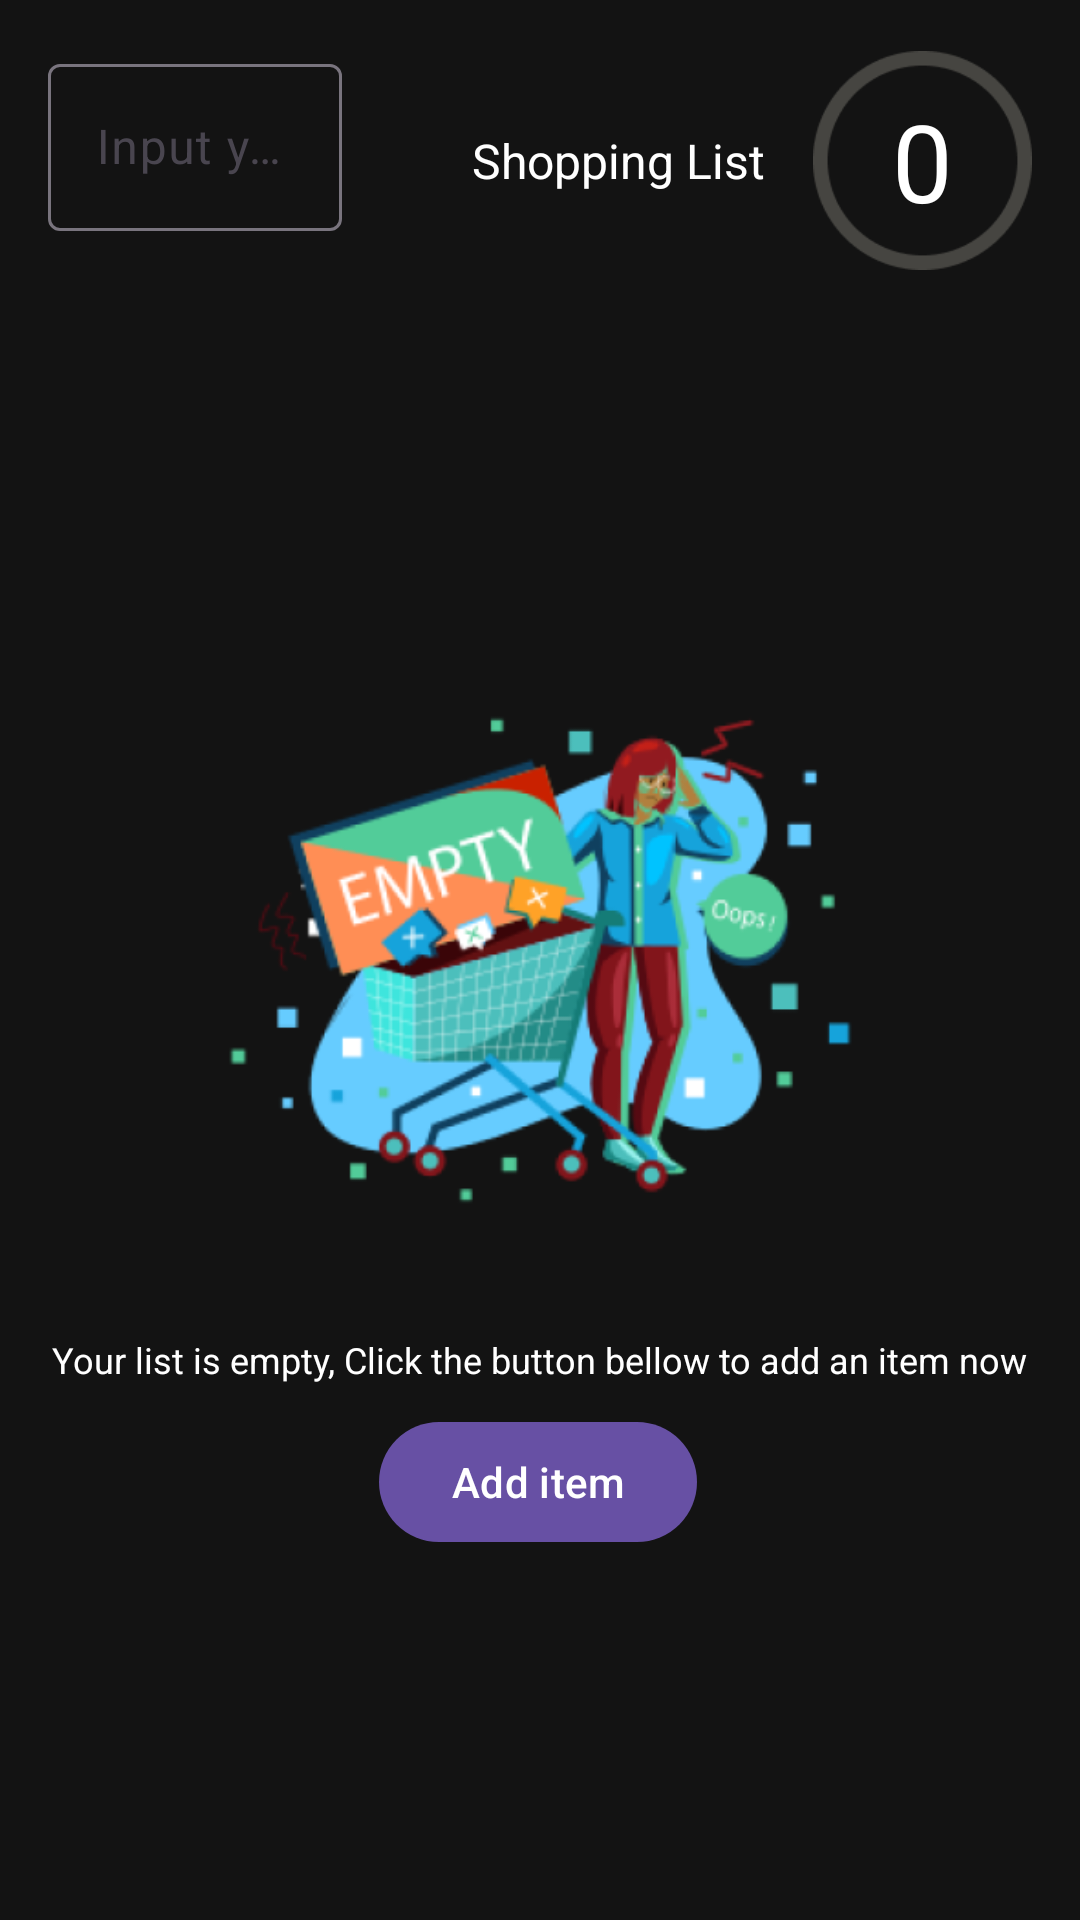

Layout XML and referenced resources for this Android screen:
<!-- AndroidManifest.xml: application theme Theme.RoomHw -->
<!-- res/layout/activity_main.xml -->
<?xml version="1.0" encoding="utf-8"?>
<androidx.constraintlayout.widget.ConstraintLayout xmlns:android="http://schemas.android.com/apk/res/android"
    xmlns:app="http://schemas.android.com/apk/res-auto"
    xmlns:tools="http://schemas.android.com/tools"
    android:layout_width="match_parent"
    android:layout_height="match_parent"
    android:background="@color/black2"
    tools:context=".MainActivity">

    <TextView
        android:id="@+id/textView2"
        android:layout_width="wrap_content"
        android:layout_height="wrap_content"
        android:layout_margin="16dp"
        android:text="Shopping List"
        android:textColor="@color/white"
        android:textSize="16sp"
        app:layout_constraintBottom_toBottomOf="@+id/circle"
        app:layout_constraintEnd_toStartOf="@+id/circle"
        app:layout_constraintTop_toTopOf="@+id/circle" />

    <TextView
        android:id="@+id/count"
        android:layout_width="wrap_content"
        android:layout_height="wrap_content"
        android:text="0"
        android:textColor="@color/white"
        android:textSize="36sp"
        app:layout_constraintBottom_toBottomOf="@+id/circle"
        app:layout_constraintEnd_toEndOf="@+id/circle"
        app:layout_constraintStart_toStartOf="@+id/circle"
        app:layout_constraintTop_toTopOf="@+id/circle" />

    <ImageView
        android:id="@+id/circle"
        android:layout_width="73dp"
        android:layout_height="75dp"
        android:layout_margin="16dp"
        android:src="@drawable/circlef"
        app:layout_constraintEnd_toEndOf="parent"
        app:layout_constraintTop_toTopOf="parent" />

    <ImageView
        android:id="@+id/empty"
        android:layout_width="300dp"
        android:layout_height="250dp"
        android:layout_margin="16dp"
        android:src="@drawable/empty"
        app:layout_constraintBottom_toBottomOf="parent"
        app:layout_constraintEnd_toEndOf="parent"
        android:scaleType="centerCrop"
        app:layout_constraintStart_toStartOf="parent"
        app:layout_constraintTop_toTopOf="parent" />

    <TextView
        android:id="@+id/textView"
        android:layout_width="wrap_content"
        android:layout_height="wrap_content"
        android:text="Your list is empty, Click the button bellow to add an item now"
        android:textColor="@color/white"
        android:textSize="12sp"
        app:layout_constraintBottom_toBottomOf="parent"
        app:layout_constraintEnd_toEndOf="parent"
        app:layout_constraintStart_toStartOf="parent"
        app:layout_constraintTop_toBottomOf="@+id/empty"
        app:layout_constraintVertical_bias="0.0" />

    <androidx.recyclerview.widget.RecyclerView
        android:id="@+id/list_view"
        android:layout_width="match_parent"
        android:layout_height="wrap_content"
        android:paddingLeft="20dp"
        android:paddingRight="20dp"
        app:layout_constraintBottom_toBottomOf="parent"
        app:layout_constraintEnd_toEndOf="parent"
        app:layout_constraintStart_toStartOf="parent"
        app:layout_constraintTop_toTopOf="parent" />

    <com.google.android.material.textfield.TextInputLayout
        android:layout_width="match_parent"
        android:layout_height="wrap_content"
        android:layout_margin="16dp"
        android:hint="Input your tasks"
        app:layout_constraintEnd_toEndOf="parent"
        app:layout_constraintStart_toStartOf="parent"
        app:layout_constraintTop_toTopOf="parent">

        <com.google.android.material.textfield.TextInputEditText
            android:id="@+id/input"
            android:layout_width="match_parent"
            android:layout_height="wrap_content"
            android:textColor="@color/white"
            android:layout_marginRight="230dp"
            android:imeOptions="actionDone"
            android:inputType="textCapSentences" />
    </com.google.android.material.textfield.TextInputLayout>

    <com.google.android.material.button.MaterialButton
        android:id="@+id/button"
        android:layout_width="wrap_content"
        android:layout_height="wrap_content"
        android:text="Add item"
        app:layout_constraintBottom_toBottomOf="parent"
        app:layout_constraintEnd_toEndOf="parent"
        app:layout_constraintHorizontal_bias="0.498"
        app:layout_constraintStart_toStartOf="parent"
        app:layout_constraintTop_toBottomOf="@+id/empty"
        app:layout_constraintVertical_bias="0.171" />

</androidx.constraintlayout.widget.ConstraintLayout>
<!-- resources referenced by this layout -->
<resources>
  <color name="black2">#131313</color>
  <color name="white">#FFFFFFFF</color>
  <!-- drawable circlef: png bitmap (drawable, 2728 bytes) -->
  <!-- drawable empty: png bitmap (drawable, 78709 bytes) -->
  <style name="Theme.RoomHw" parent="Base.Theme.RoomHw" />
  <style name="Base.Theme.RoomHw" parent="Theme.Material3.DayNight.NoActionBar">
          
          
      </style>
</resources>
